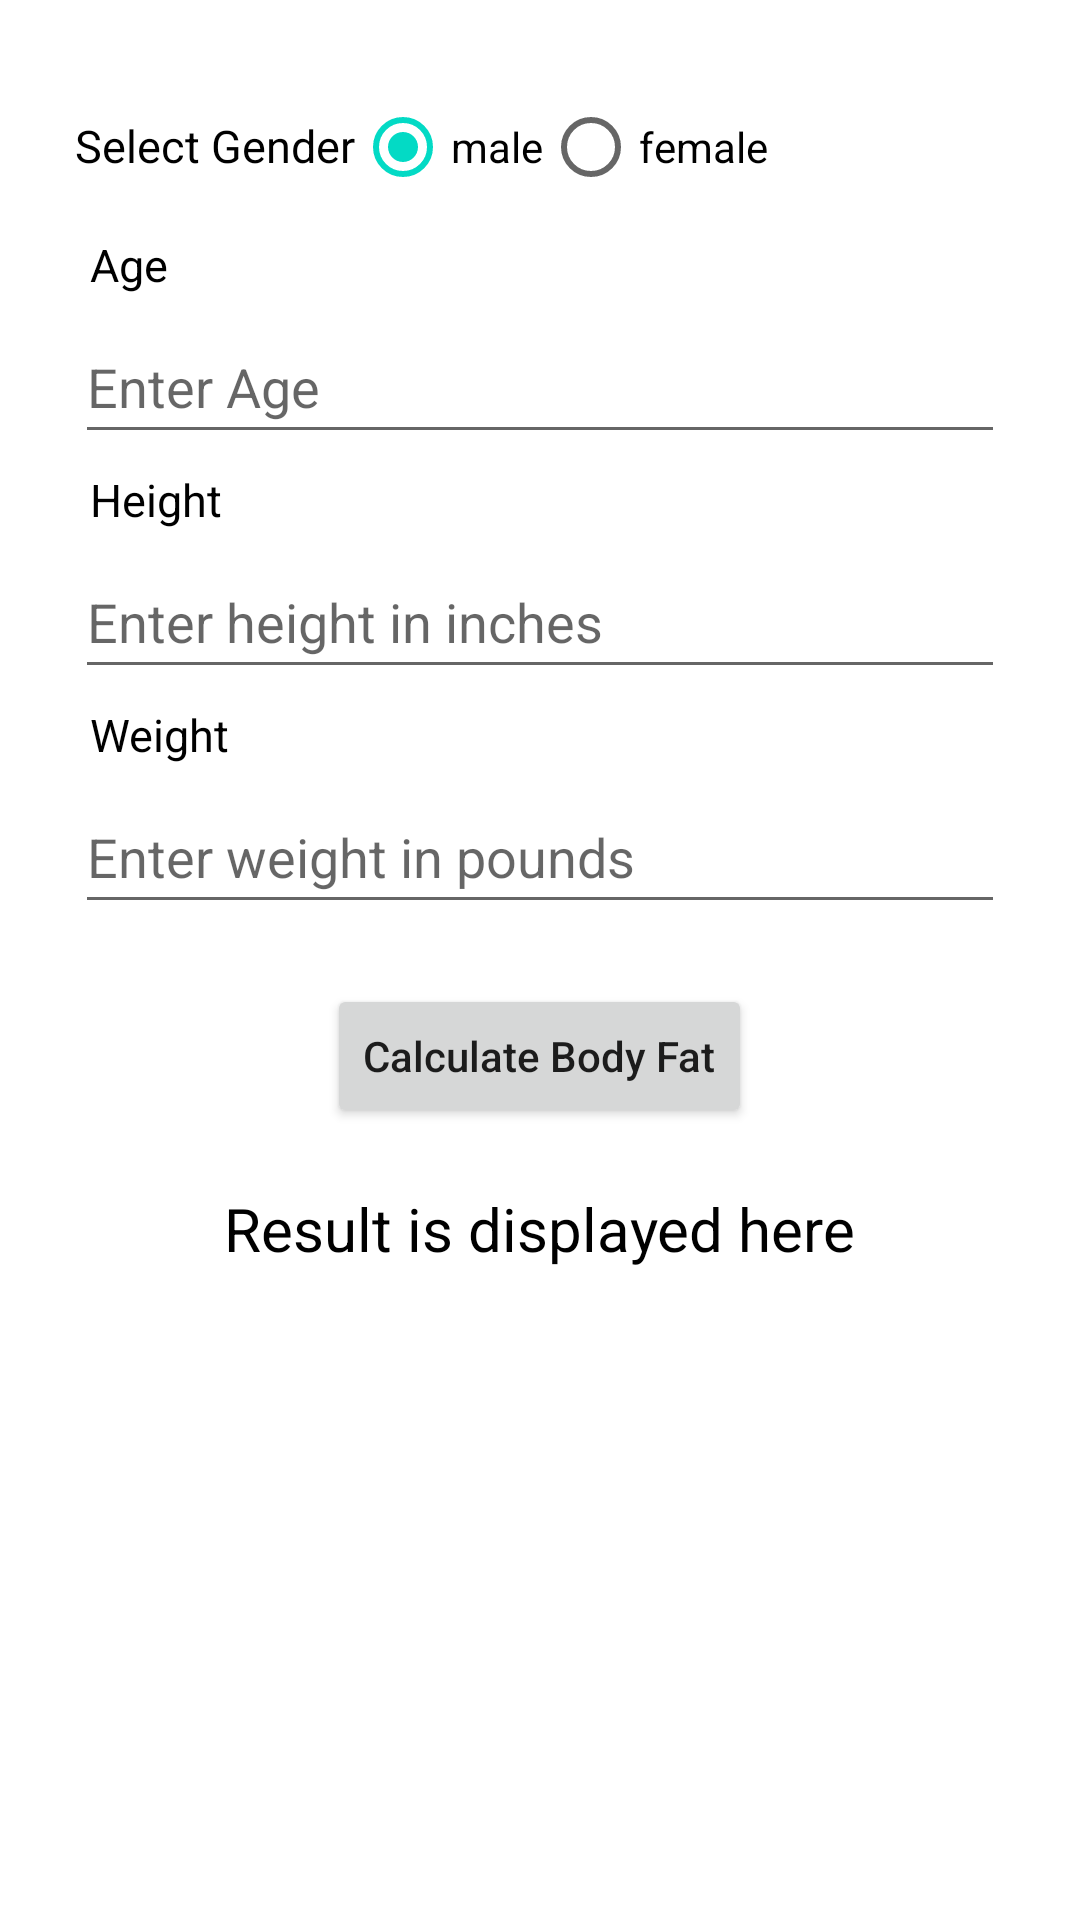

Write the Android layout XML for this screen, with the resource values it uses.
<!-- AndroidManifest.xml: application theme Theme.DrAssist -->
<!-- res/layout/activity_body_fat.xml -->
<?xml version="1.0" encoding="utf-8"?>
<LinearLayout xmlns:android="http://schemas.android.com/apk/res/android"
    xmlns:app="http://schemas.android.com/apk/res-auto"
    xmlns:tools="http://schemas.android.com/tools"
    android:layout_width="match_parent"
    android:layout_height="match_parent"
    android:padding="25dp"
    android:orientation="vertical"
    tools:context=".BodyFat">

    <RadioGroup xmlns:android="http://schemas.android.com/apk/res/android"
        android:layout_width="match_parent"
        android:layout_height="wrap_content"
        android:checkedButton="@id/maleRadioBTN"
        android:orientation="horizontal">
    <TextView
    android:layout_width="wrap_content"
    android:layout_height="wrap_content"
    android:text="Select Gender"
    android:textColor="@color/black"
    android:textSize="15sp"
    />
        <RadioButton
            android:id="@+id/maleRadioBTN"
            android:layout_width="wrap_content"
            android:layout_height="wrap_content"
            android:onClick="onRadioButtonClicked"
            android:text="male" />

        <RadioButton
            android:id="@+id/femaleRadioBTN"
            android:layout_width="wrap_content"
            android:layout_height="wrap_content"
            android:onClick="onRadioButtonClicked"
            android:text="female" />
    </RadioGroup>


    <TextView
        android:layout_width="wrap_content"
        android:layout_height="wrap_content"
        android:padding="5dp"
        android:text="Age"
        android:textColor="@color/black"
        android:textSize="15sp" />

    <EditText

        android:id="@+id/ageET"
        android:layout_width="match_parent"
        android:layout_height="wrap_content"
        android:hint="Enter Age"
        android:inputType="number"
        android:minHeight="48dp" />

    <TextView
        android:layout_width="wrap_content"
        android:layout_height="wrap_content"
        android:padding="5dp"
        android:text="Height"
        android:textColor="@color/black"
        android:textSize="15sp" />

    <EditText
        android:id="@+id/heightET"
        android:layout_width="match_parent"
        android:layout_height="wrap_content"
        android:hint="Enter height in inches"
        android:inputType="numberDecimal"
        android:minHeight="48dp" />

    <TextView
        android:layout_width="wrap_content"
        android:layout_height="wrap_content"
        android:padding="5dp"
        android:text="Weight"
        android:textColor="@color/black"
        android:textSize="15sp" />

    <EditText
        android:id="@+id/weightET"
        android:layout_width="match_parent"
        android:layout_height="wrap_content"
        android:hint="Enter weight in pounds"
        android:inputType="numberDecimal"
        android:minHeight="48dp" />


    <Button
        android:id="@+id/calcBMIBTN"
        android:layout_width="wrap_content"
        android:layout_height="wrap_content"
        android:layout_gravity="center_horizontal"
        android:layout_marginTop="20dp"
        android:onClick="onClick"
        android:text="Calculate Body Fat"
        android:textAllCaps="false" />
    <TextView
        android:id="@+id/tvResult"
        android:layout_width="wrap_content"
        android:layout_height="wrap_content"
        android:layout_gravity="center_horizontal"
        android:layout_marginTop="20dp"
        android:layout_marginBottom="20dp"
        android:text="Result is displayed here"
        android:textColor="@color/black"
        android:textSize="20sp" />


</LinearLayout>
<!-- resources referenced by this layout -->
<resources>
  <style name="Theme.DrAssist" parent="Theme.MaterialComponents.DayNight.DarkActionBar">
          
          <item name="colorPrimary">@color/purple_500</item>
          <item name="colorPrimaryVariant">@color/purple_700</item>
          <item name="colorOnPrimary">@color/white</item>
          
          <item name="colorSecondary">@color/teal_200</item>
          <item name="colorSecondaryVariant">@color/teal_700</item>
          <item name="colorOnSecondary">@color/black</item>
          
          <item name="android:statusBarColor" tools:targetApi="l">?attr/colorPrimaryVariant</item>
          
      </style>
  <!-- not gathered from this repository: default colours our renderer supplied (Android Studio template values) -->
  <color name="purple_500">#FF6200EE</color>
  <color name="purple_700">#FF3700B3</color>
  <color name="teal_200">#FF03DAC5</color>
  <color name="teal_700">#FF018786</color>
  <color name="black">#FF000000</color>
  <color name="white">#FFFFFFFF</color>
</resources>
